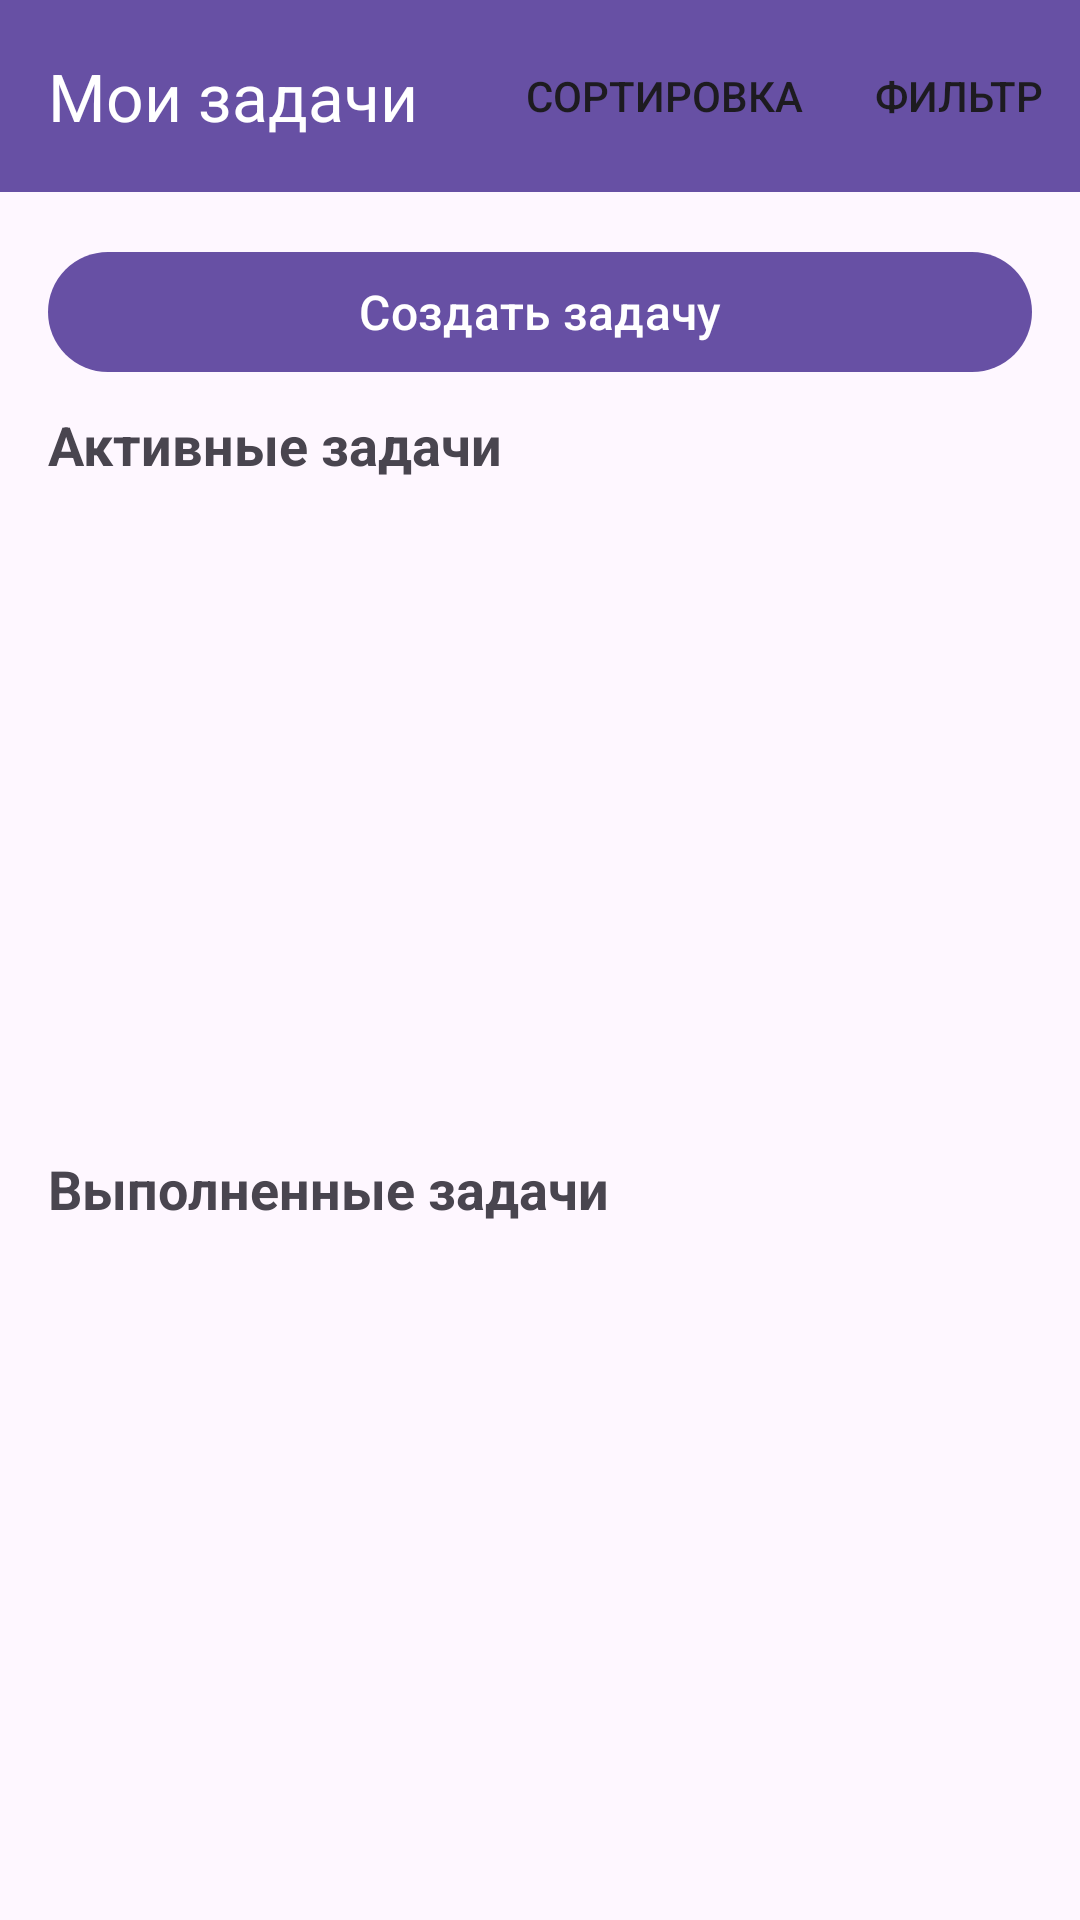

This screen was rendered from an Android layout file. Write that file and the resources it references.
<!-- AndroidManifest.xml: application theme Theme.ToDoAppANDROID -->
<!-- res/layout/fragment_list.xml -->
<?xml version="1.0" encoding="utf-8"?>
<androidx.constraintlayout.widget.ConstraintLayout xmlns:android="http://schemas.android.com/apk/res/android"
    xmlns:app="http://schemas.android.com/apk/res-auto"
    xmlns:tools="http://schemas.android.com/tools"
    android:layout_width="match_parent"
    android:layout_height="match_parent"
    android:paddingBottom="56dp">
    
    <com.google.android.material.appbar.MaterialToolbar
        android:id="@+id/topAppBar"
        android:layout_width="match_parent"
        android:layout_height="?attr/actionBarSize"
        android:background="?attr/colorPrimary"
        app:menu="@menu/top_list_menu"
        app:title="Мои задачи"
        app:titleTextColor="@android:color/white"
        app:layout_constraintEnd_toEndOf="parent"
        app:layout_constraintStart_toStartOf="parent"
        app:layout_constraintTop_toTopOf="parent" />

    
    <com.google.android.material.button.MaterialButton
        android:id="@+id/createTaskButton"
        android:layout_width="match_parent"
        android:layout_height="wrap_content"
        android:layout_marginStart="16dp"
        android:layout_marginEnd="16dp"
        android:layout_marginTop="16dp"
        android:layout_marginBottom="16dp"
        android:text="Создать задачу"
        android:textSize="16sp"
        app:layout_constraintEnd_toEndOf="parent"
        app:layout_constraintStart_toStartOf="parent"
        app:layout_constraintTop_toBottomOf="@+id/topAppBar" />

    
    <TextView
        android:id="@+id/activeTitleTextView"
        android:layout_width="match_parent"
        android:layout_height="wrap_content"
        android:layout_marginStart="16dp"
        android:layout_marginEnd="16dp"
        android:layout_marginTop="8dp"
        android:text="Активные задачи"
        android:textSize="18sp"
        android:textStyle="bold"
        app:layout_constraintEnd_toEndOf="parent"
        app:layout_constraintStart_toStartOf="parent"
        app:layout_constraintTop_toBottomOf="@+id/createTaskButton" />

    <androidx.recyclerview.widget.RecyclerView
        android:id="@+id/activeTasksRecyclerView"
        android:layout_width="match_parent"
        android:layout_height="0dp"
        android:layout_marginStart="16dp"
        android:layout_marginEnd="16dp"
        android:layout_marginTop="12dp"
        app:layoutManager="androidx.recyclerview.widget.LinearLayoutManager"
        app:layout_constraintEnd_toEndOf="parent"
        app:layout_constraintStart_toStartOf="parent"
        app:layout_constraintTop_toBottomOf="@+id/activeTitleTextView"
        app:layout_constraintBottom_toTopOf="@+id/completedTitleTextView"
        app:layout_constraintHeight_percent="0.335"  />

    
    <TextView
        android:id="@+id/completedTitleTextView"
        android:layout_width="match_parent"
        android:layout_height="wrap_content"
        android:layout_marginStart="16dp"
        android:layout_marginTop="16dp"
        android:layout_marginEnd="16dp"
        android:text="Выполненные задачи"
        android:textSize="18sp"
        android:textStyle="bold"
        app:layout_constraintEnd_toEndOf="parent"
        app:layout_constraintStart_toStartOf="parent"
        app:layout_constraintTop_toBottomOf="@+id/activeTasksRecyclerView" />

    <androidx.recyclerview.widget.RecyclerView
        android:id="@+id/completedTasksRecyclerView"
        android:layout_width="match_parent"
        android:layout_height="0dp"
        android:layout_marginStart="16dp"
        android:layout_marginEnd="16dp"
        android:layout_marginTop="12dp"
        android:layout_marginBottom="16dp"
        app:layoutManager="androidx.recyclerview.widget.LinearLayoutManager"
        app:layout_constraintEnd_toEndOf="parent"
        app:layout_constraintStart_toStartOf="parent"
        app:layout_constraintTop_toBottomOf="@+id/completedTitleTextView"
        app:layout_constraintBottom_toBottomOf="parent" />

</androidx.constraintlayout.widget.ConstraintLayout>
<!-- resources referenced by this layout -->
<resources>
  <style name="Theme.ToDoAppANDROID" parent="Base.Theme.ToDoAppANDROID" />
  <style name="Base.Theme.ToDoAppANDROID" parent="Theme.Material3.DayNight.NoActionBar">
          
          
      </style>
</resources>
